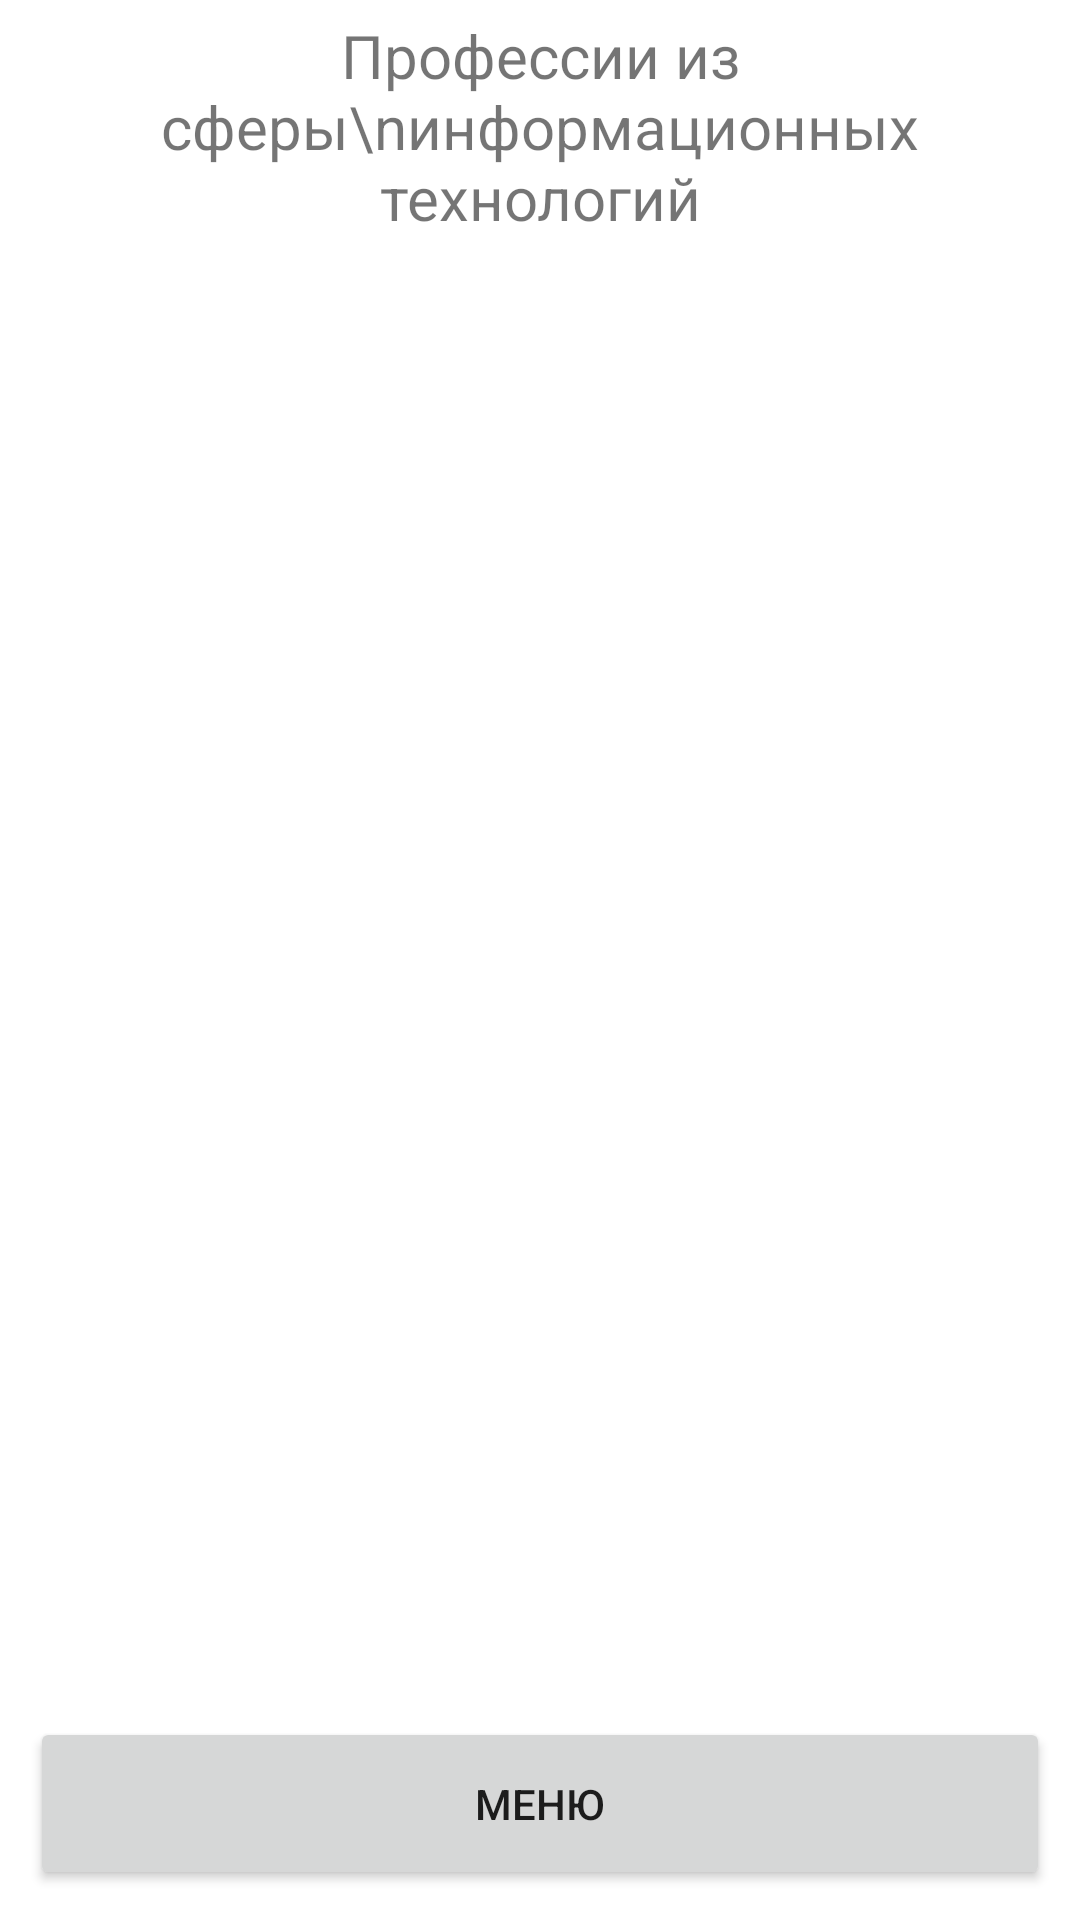

Here is an Android app screen rendered from its layout file. Give the layout XML and the strings, colors and styles it references.
<!-- AndroidManifest.xml: application theme AppTheme -->
<!-- res/layout/all_professions.xml -->
<?xml version="1.0" encoding="utf-8"?>
<LinearLayout
    xmlns:android="http://schemas.android.com/apk/res/android"
    android:layout_width="match_parent"
    android:layout_height="match_parent"
    android:orientation="vertical"
    android:background="#FFFFFF">

    <TextView
        android:layout_width="match_parent"
        android:layout_height="wrap_content"
        android:text="Профессии из сферы\nинформационных технологий"
        android:textSize="20sp"
        android:textAlignment="center"
        android:layout_margin="5dp"
        android:layout_weight="1"/>
    <ScrollView
        android:layout_width="match_parent"
        android:layout_height="wrap_content"
        android:layout_weight="50"
        android:scrollbarAlwaysDrawVerticalTrack="true">

        <android.support.v7.widget.RecyclerView
            android:id="@+id/oneProf"
            android:layout_width="match_parent"
            android:layout_height="wrap_content"
            android:orientation="vertical" />

    </ScrollView>
    <Button
        android:id="@id/menu"
        android:layout_width="match_parent"
        android:layout_height="wrap_content"
        android:onClick="ButtonMenuClick"
        android:text="Меню"
        android:layout_margin="10dp"
        android:layout_weight="1"/>

</LinearLayout>
<!-- resources referenced by this layout -->
<resources>
  <style name="AppTheme" parent="Theme.AppCompat.Light.DarkActionBar">
          
          <item name="colorPrimary">@color/colorPrimary</item>
          <item name="colorPrimaryDark">@color/colorPrimaryDark</item>
          <item name="colorAccent">@color/colorAccent</item>
      </style>
  <color name="colorPrimary">#008577</color>
  <color name="colorPrimaryDark">#00574B</color>
  <color name="colorAccent">#D81B60</color>
</resources>
